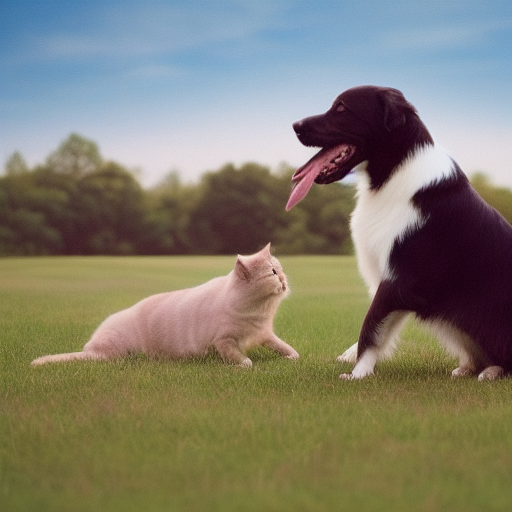
Generation parameters embedded in this image by ComfyUI (PNG 'prompt' text chunk: the API-format workflow graph, JSON):
{"3":{"class_type":"KSampler","inputs":{"seed":158601463342893,"steps":20,"cfg":8.0,"sampler_name":"euler","scheduler":"normal","denoise":1.0,"model":["4",0],"positive":["6",0],"negative":["7",0],"latent_image":["5",0]}},"4":{"class_type":"CheckpointLoaderSimple","inputs":{"ckpt_name":"v1-5-pruned-emaonly.safetensors"}},"5":{"class_type":"EmptyLatentImage","inputs":{"width":512,"height":512,"batch_size":1}},"6":{"class_type":"CLIPTextEncode","inputs":{"text":"A serene scene featuring a happy dog and a relaxed cat sitting side by side on a lush, vibrant green grass. The sun is shining brightly in the background, casting a warm glow over the entire image. The dog's tongue is hanging out of its mouth as it looks content, while the cat appears to be resting peacefully with its eyes closed. The blades of grass surrounding them are long and slender, creating a soft, natural texture that complements the tranquility of the scene.","clip":["4",1]}},"7":{"class_type":"CLIPTextEncode","inputs":{"text":"text, watermark","clip":["4",1]}},"8":{"class_type":"VAEDecode","inputs":{"samples":["3",0],"vae":["4",2]}},"9":{"class_type":"SaveImage","inputs":{"images":["8",0],"filename_prefix":"owui"}}}